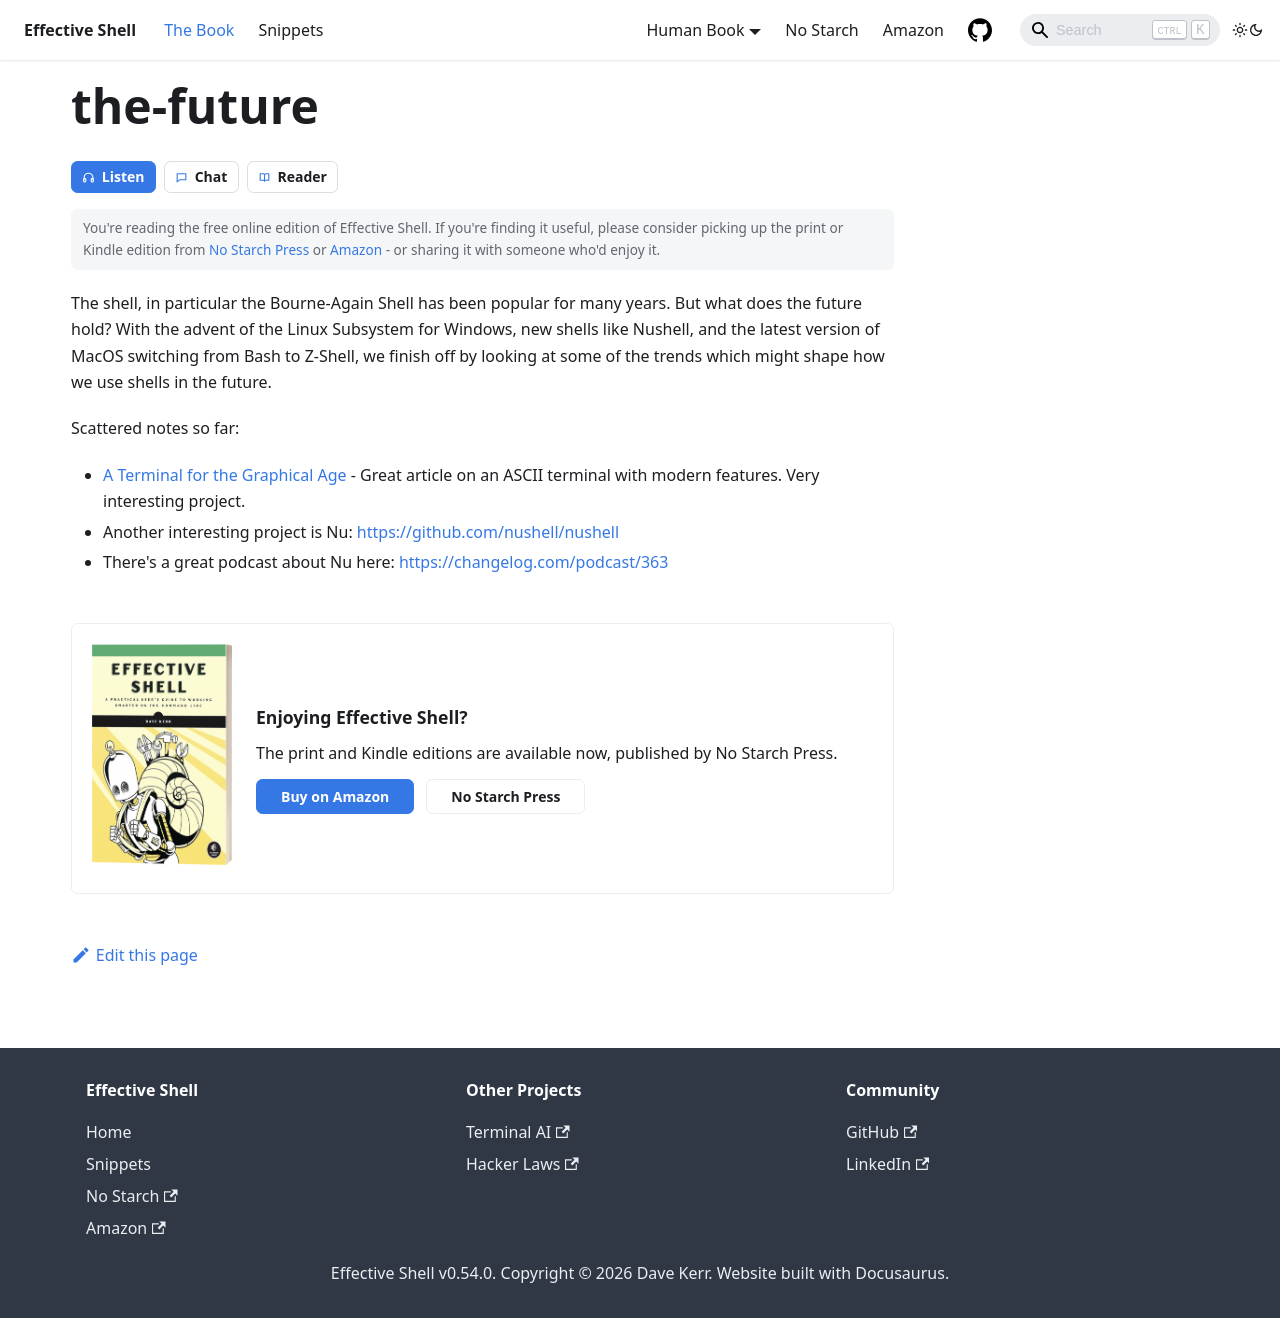

repository: dwmkerr/effective-shell · page: xx-appendices/the-future/index.html · generator: docusaurus

The shell, in particular the Bourne-Again Shell has been popular for many years. But what does the future hold? With the advent of the Linux Subsystem for Windows, new shells like Nushell, and the latest version of MacOS switching from Bash to Z-Shell, we finish off by looking at some of the trends which might shape how we use shells in the future.

Scattered notes so far:

- [A Terminal for the Graphical Age](https://medium.com/the-graphical-terminal/a-terminal-for-the-graphical-age-87ab7aaa2749) - Great article on an ASCII terminal with modern features. Very interesting project.
- Another interesting project is Nu: https://github.com/nushell/nushell
- There's a great podcast about Nu here: https://changelog.com/podcast/363
